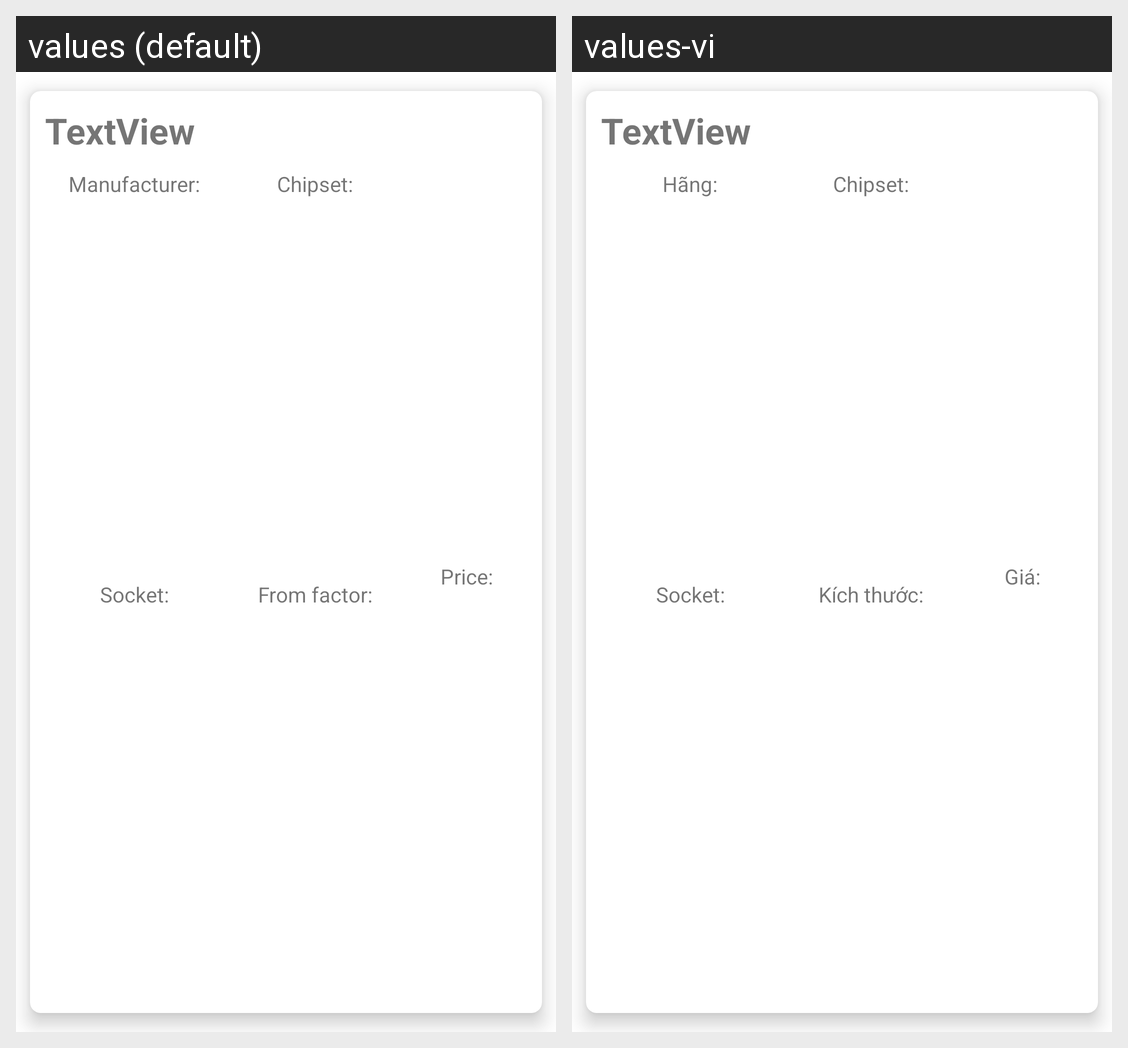

This grid shows one Android layout under two languages. Give, for every string resource on the screen, its name, the default text and each shown locale's text.
Android screen res/layout/mb_item_part.xml rendered under 2 locales, left to right: values (default), values-vi. Device: Nexus 5 (rendered at 1080×1920; each locale shown at half size, 540×960, under a caption strip naming it); theme Theme.BuildMaster.
Strings drawn on this screen, with the default value and each locale's value (text and hints the layout hard-codes, and strings that could not be matched under every locale, appear in the picture but are not listed):

mb_man
  values: Manufacturer:
  values-vi: Hãng:

part_price
  values: Price:
  values-vi: Giá:

mb_formfactor
  values: From factor:
  values-vi: Kích thước:

mb_chipset
  values: Chipset:
  values-vi: Chipset:

mb_socket
  values: Socket:
  values-vi: Socket:
